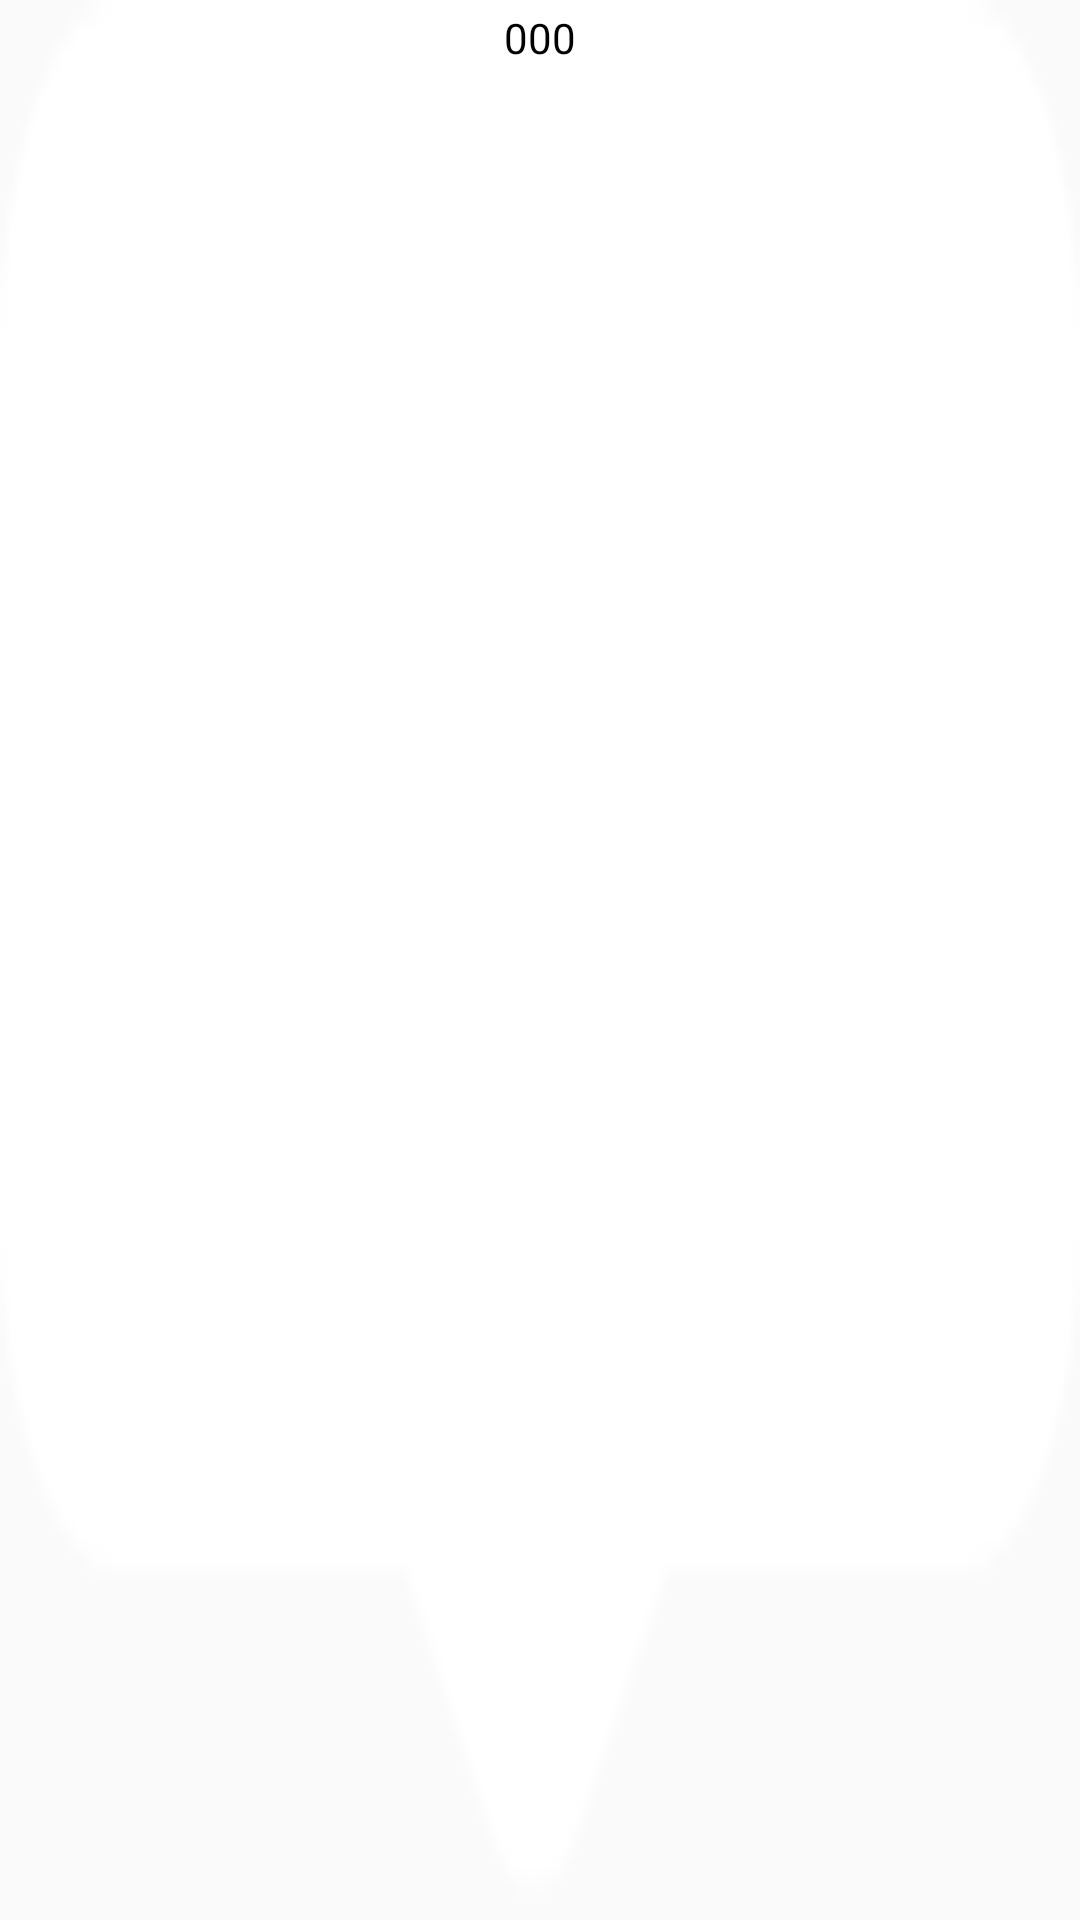

Write the Android layout XML for this screen, with the resource values it uses.
<!-- AndroidManifest.xml: application theme AppTheme -->
<!-- res/layout/textview_seekhead.xml -->
<?xml version="1.0" encoding="utf-8"?>
<TextView xmlns:android="http://schemas.android.com/apk/res/android"
    android:id="@+id/tv_head_tip"
    android:layout_width="wrap_content"
    android:layout_height="44dp"
    android:layout_marginLeft="-20dp"
    android:layout_marginTop="-44dp"
    android:background="@mipmap/bg_1"
    android:gravity="center_horizontal"
    android:paddingTop="3dp"
    android:text="000"
    android:textColor="@color/pure_black" />
<!-- resources referenced by this layout -->
<resources>
  <color name="pure_black">#000000</color>
  <!-- mipmap bg_1: png bitmap (mipmap-xhdpi, 1198 bytes) -->
  <style name="AppTheme" parent="Theme.AppCompat.Light.DarkActionBar">
          
          <item name="colorPrimary">@color/colorPrimary</item>
          <item name="colorPrimaryDark">@color/colorPrimaryDark</item>
          <item name="colorAccent">@color/colorAccent</item>
      </style>
  <color name="colorPrimary">#3F51B5</color>
  <color name="colorPrimaryDark">#303F9F</color>
  <color name="colorAccent">#FF4081</color>
</resources>
